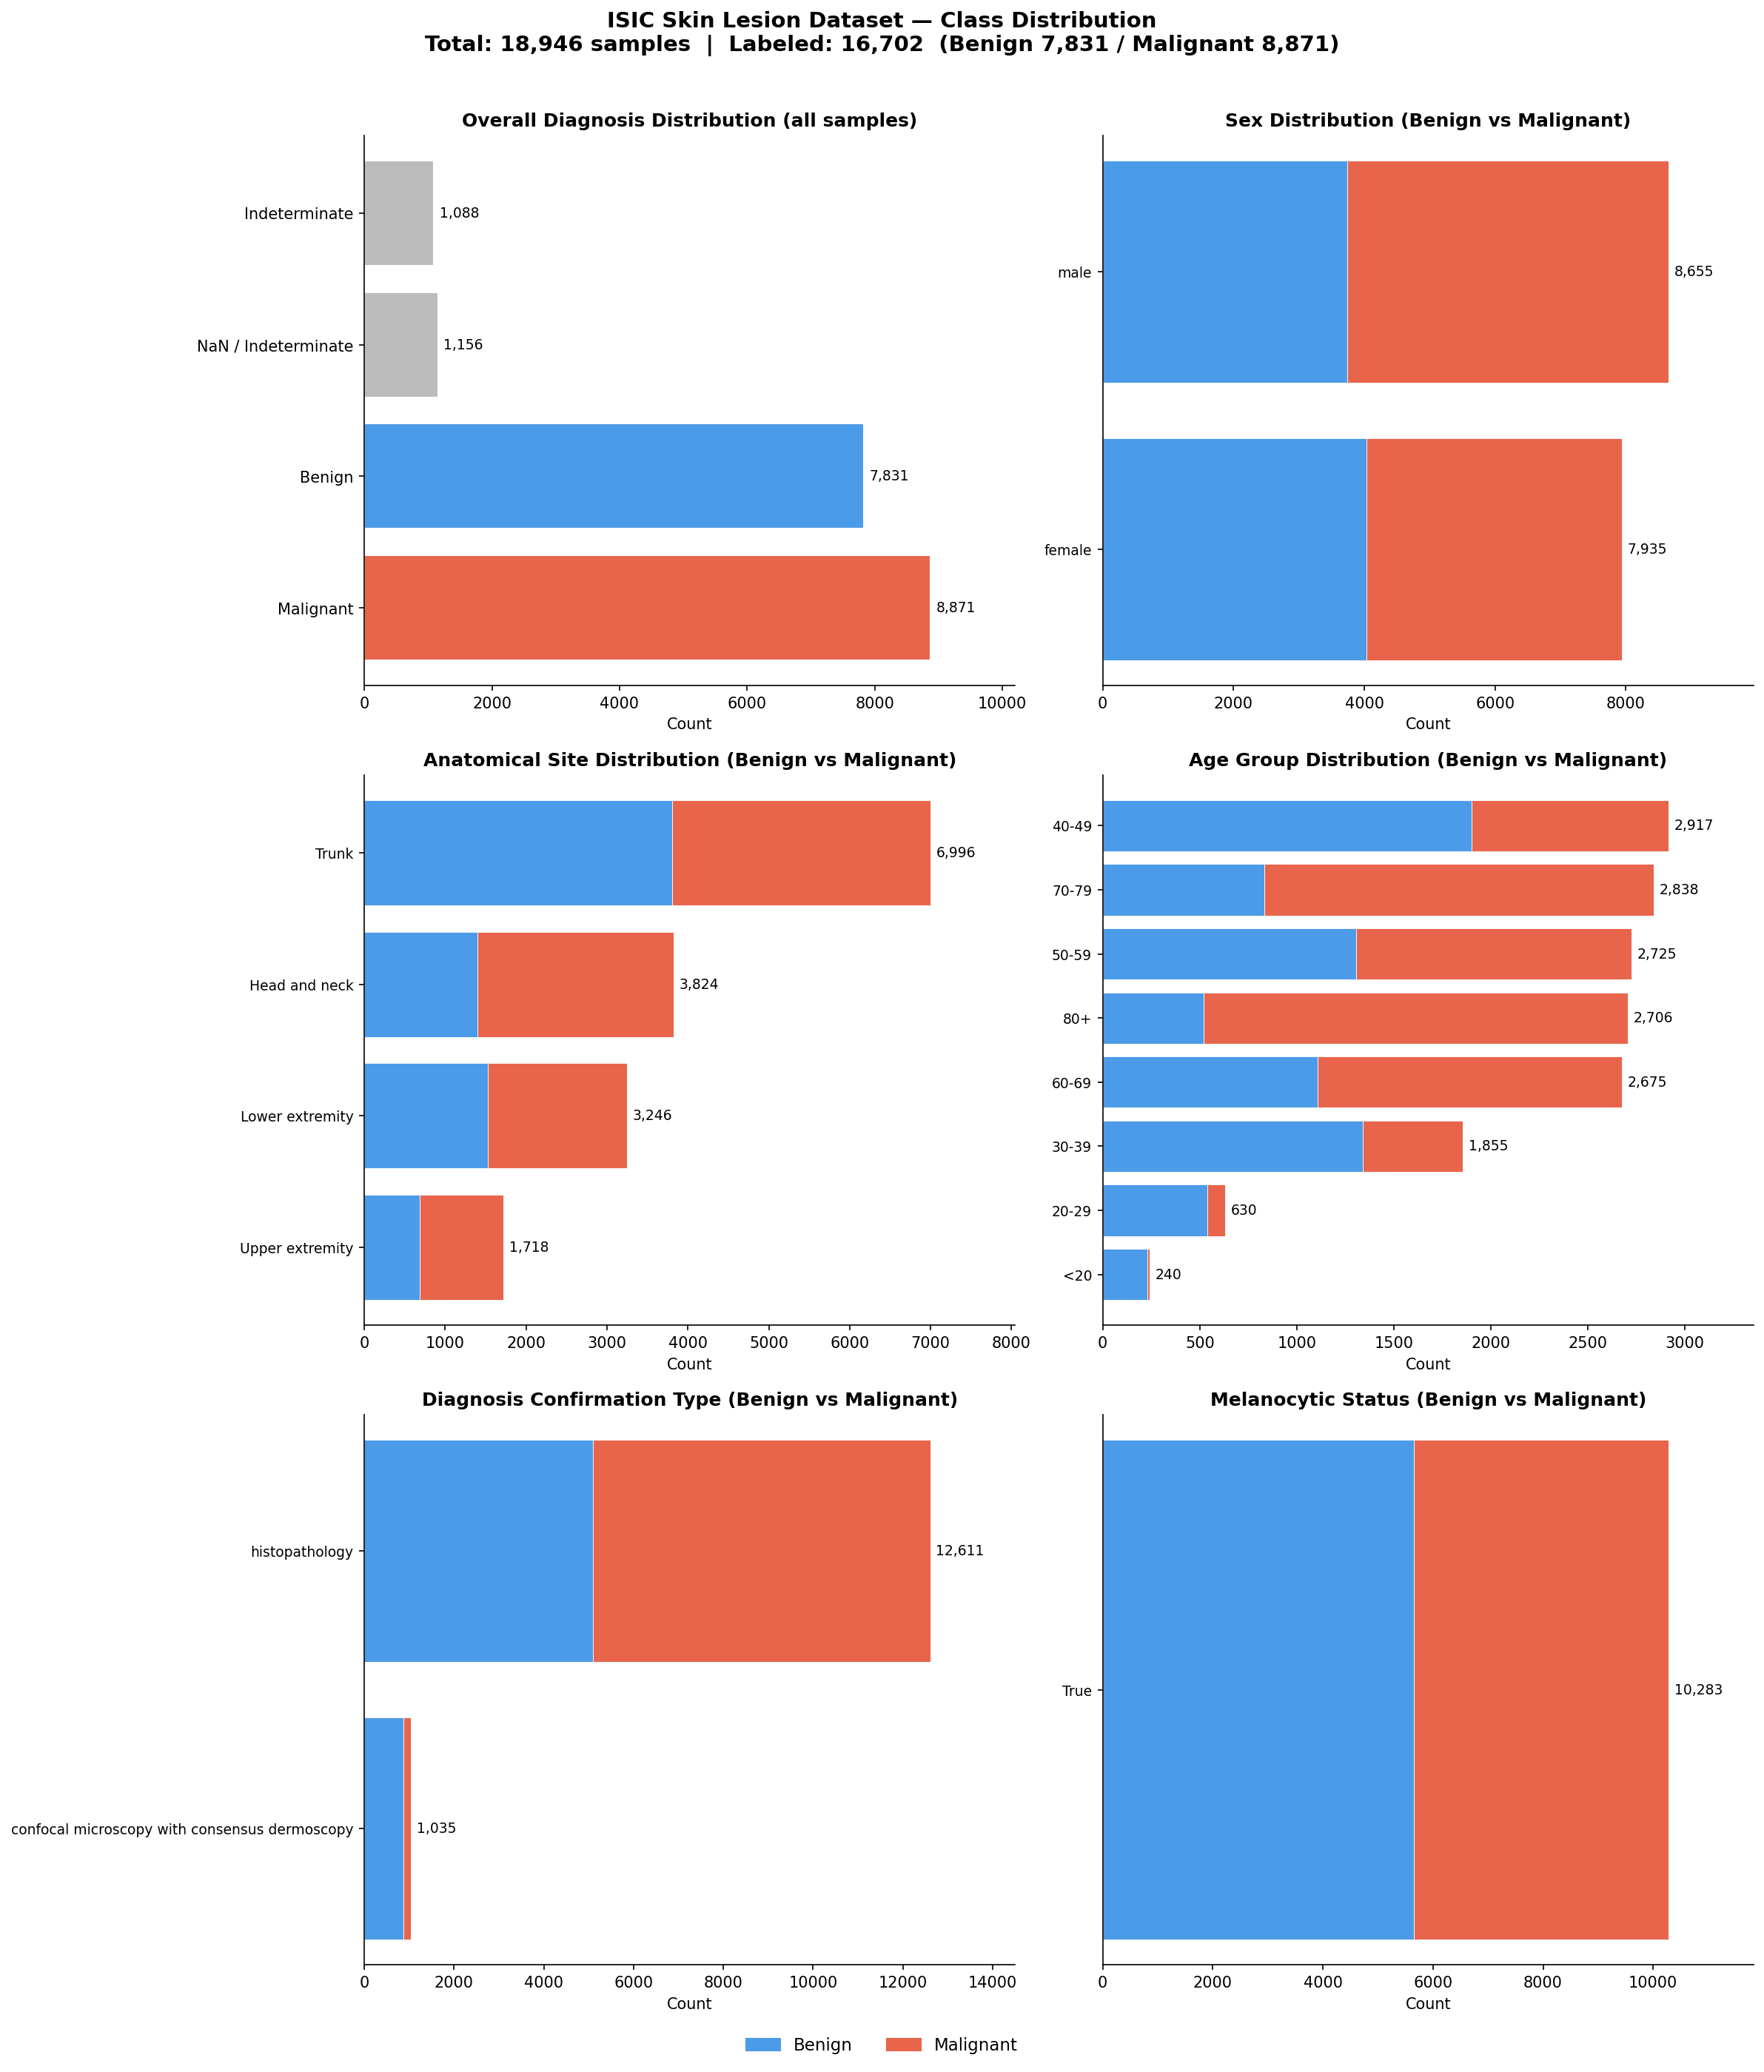

Python code for this plot:
"""
Dataset metadata analysis and class distribution visualization.
Generates a single PNG with horizontal bar charts for each feature.
"""

import pandas as pd
import matplotlib.pyplot as plt
import matplotlib.patches as mpatches
import numpy as np

CSV_PATH = "data/metadata.csv"
OUTPUT_PATH = "dataset_eda.png"

PALETTE = {"Benign": "#4C9BE8", "Malignant": "#E8654C", "NaN / Indeterminate": "#BBBBBB"}
TITLE_FONTSIZE = 12
LABEL_FONTSIZE = 9


def load_data(path: str) -> tuple[pd.DataFrame, pd.DataFrame]:
    df = pd.read_csv(path)
    df_labeled = df[df["diagnosis_1"].isin(["Benign", "Malignant"])].copy()
    return df, df_labeled


def hbar_single(ax, series: pd.Series, title: str, color: str = "#4C9BE8"):
    """Single-group horizontal bar chart (overall counts)."""
    series = series.dropna().value_counts().sort_values()
    ax.barh(series.index, series.values, color=color, edgecolor="white", linewidth=0.5)
    for i, (label, val) in enumerate(zip(series.index, series.values)):
        ax.text(val + series.values.max() * 0.01, i, f"{val:,}", va="center", fontsize=LABEL_FONTSIZE)
    ax.set_title(title, fontsize=TITLE_FONTSIZE, fontweight="bold")
    ax.set_xlabel("Count")
    ax.spines[["top", "right"]].set_visible(False)
    ax.set_xlim(0, series.values.max() * 1.15)


def hbar_stacked(ax, df: pd.DataFrame, col: str, title: str, top_n: int = 10):
    """Stacked horizontal bar chart: Benign vs Malignant per category."""
    grouped = (
        df.groupby([col, "diagnosis_1"], observed=True)
        .size()
        .unstack(fill_value=0)
        .reindex(columns=["Benign", "Malignant"], fill_value=0)
    )
    if len(grouped) > top_n:
        grouped = grouped.loc[grouped.sum(axis=1).nlargest(top_n).index]
    grouped = grouped.loc[grouped.sum(axis=1).sort_values().index]

    benign_vals = grouped["Benign"].values
    malignant_vals = grouped["Malignant"].values
    y = np.arange(len(grouped))

    ax.barh(y, benign_vals, color=PALETTE["Benign"], label="Benign", edgecolor="white", linewidth=0.4)
    ax.barh(y, malignant_vals, left=benign_vals, color=PALETTE["Malignant"], label="Malignant",
            edgecolor="white", linewidth=0.4)

    totals = benign_vals + malignant_vals
    max_total = totals.max()
    for i, (b, m, t) in enumerate(zip(benign_vals, malignant_vals, totals)):
        ax.text(t + max_total * 0.01, i, f"{t:,}", va="center", fontsize=LABEL_FONTSIZE)

    ax.set_yticks(y)
    ax.set_yticklabels(grouped.index, fontsize=LABEL_FONTSIZE)
    ax.set_title(title, fontsize=TITLE_FONTSIZE, fontweight="bold")
    ax.set_xlabel("Count")
    ax.spines[["top", "right"]].set_visible(False)
    ax.set_xlim(0, max_total * 1.15)


def age_distribution(ax, df: pd.DataFrame):
    """Age group breakdown as stacked horizontal bar."""
    bins = [0, 20, 30, 40, 50, 60, 70, 80, 120]
    labels = ["<20", "20-29", "30-39", "40-49", "50-59", "60-69", "70-79", "80+"]
    df = df.copy()
    df["age_group"] = pd.cut(df["age_approx"], bins=bins, labels=labels, right=False)
    hbar_stacked(ax, df.dropna(subset=["age_group"]), "age_group",
                 "Age Group Distribution (Benign vs Malignant)")


def summary_stats(df: pd.DataFrame, df_labeled: pd.DataFrame):
    total = len(df)
    labeled = len(df_labeled)
    dropped = total - labeled
    benign = (df_labeled["diagnosis_1"] == "Benign").sum()
    malignant = (df_labeled["diagnosis_1"] == "Malignant").sum()
    print(f"Total samples      : {total:,}")
    print(f"Labeled (used)     : {labeled:,}  (dropped {dropped:,} NaN/Indeterminate)")
    print(f"  Benign           : {benign:,}  ({benign/labeled*100:.1f}%)")
    print(f"  Malignant        : {malignant:,}  ({malignant/labeled*100:.1f}%)")


def main():
    df, df_labeled = load_data(CSV_PATH)
    summary_stats(df, df_labeled)

    fig, axes = plt.subplots(3, 2, figsize=(16, 18))
    fig.suptitle(
        f"ISIC Skin Lesion Dataset — Class Distribution\n"
        f"Total: {len(df):,} samples  |  Labeled: {len(df_labeled):,}  "
        f"(Benign {(df_labeled['diagnosis_1']=='Benign').sum():,} / "
        f"Malignant {(df_labeled['diagnosis_1']=='Malignant').sum():,})",
        fontsize=14, fontweight="bold", y=1.01
    )

    # 1. Overall diagnosis (includes NaN/Indeterminate)
    diag_counts = df["diagnosis_1"].fillna("NaN / Indeterminate").value_counts()
    colors_diag = [PALETTE.get(k, "#BBBBBB") for k in diag_counts.index]
    ax = axes[0, 0]
    ax.barh(diag_counts.index, diag_counts.values, color=colors_diag, edgecolor="white")
    for i, (label, val) in enumerate(zip(diag_counts.index, diag_counts.values)):
        ax.text(val + diag_counts.values.max() * 0.01, i, f"{val:,}", va="center", fontsize=LABEL_FONTSIZE)
    ax.set_title("Overall Diagnosis Distribution (all samples)", fontsize=TITLE_FONTSIZE, fontweight="bold")
    ax.set_xlabel("Count")
    ax.spines[["top", "right"]].set_visible(False)
    ax.set_xlim(0, diag_counts.values.max() * 1.15)

    # 2. Sex breakdown
    hbar_stacked(axes[0, 1], df_labeled.dropna(subset=["sex"]), "sex",
                 "Sex Distribution (Benign vs Malignant)")

    # 3. Anatomical site
    hbar_stacked(axes[1, 0], df_labeled.dropna(subset=["anatom_site_1"]), "anatom_site_1",
                 "Anatomical Site Distribution (Benign vs Malignant)")

    # 4. Age group
    age_distribution(axes[1, 1], df_labeled)

    # 5. Diagnosis confirmation type
    hbar_stacked(axes[2, 0], df_labeled.dropna(subset=["diagnosis_confirm_type"]),
                 "diagnosis_confirm_type",
                 "Diagnosis Confirmation Type (Benign vs Malignant)")

    # 6. Melanocytic status
    hbar_stacked(axes[2, 1], df_labeled.dropna(subset=["melanocytic"]), "melanocytic",
                 "Melanocytic Status (Benign vs Malignant)")

    # Shared legend
    legend_patches = [
        mpatches.Patch(color=PALETTE["Benign"], label="Benign"),
        mpatches.Patch(color=PALETTE["Malignant"], label="Malignant"),
    ]
    fig.legend(handles=legend_patches, loc="lower center", ncol=2, fontsize=11,
               frameon=False, bbox_to_anchor=(0.5, -0.02))

    plt.tight_layout()
    plt.savefig(OUTPUT_PATH, dpi=150, bbox_inches="tight")
    print(f"\nSaved: {OUTPUT_PATH}")


if __name__ == "__main__":
    main()
